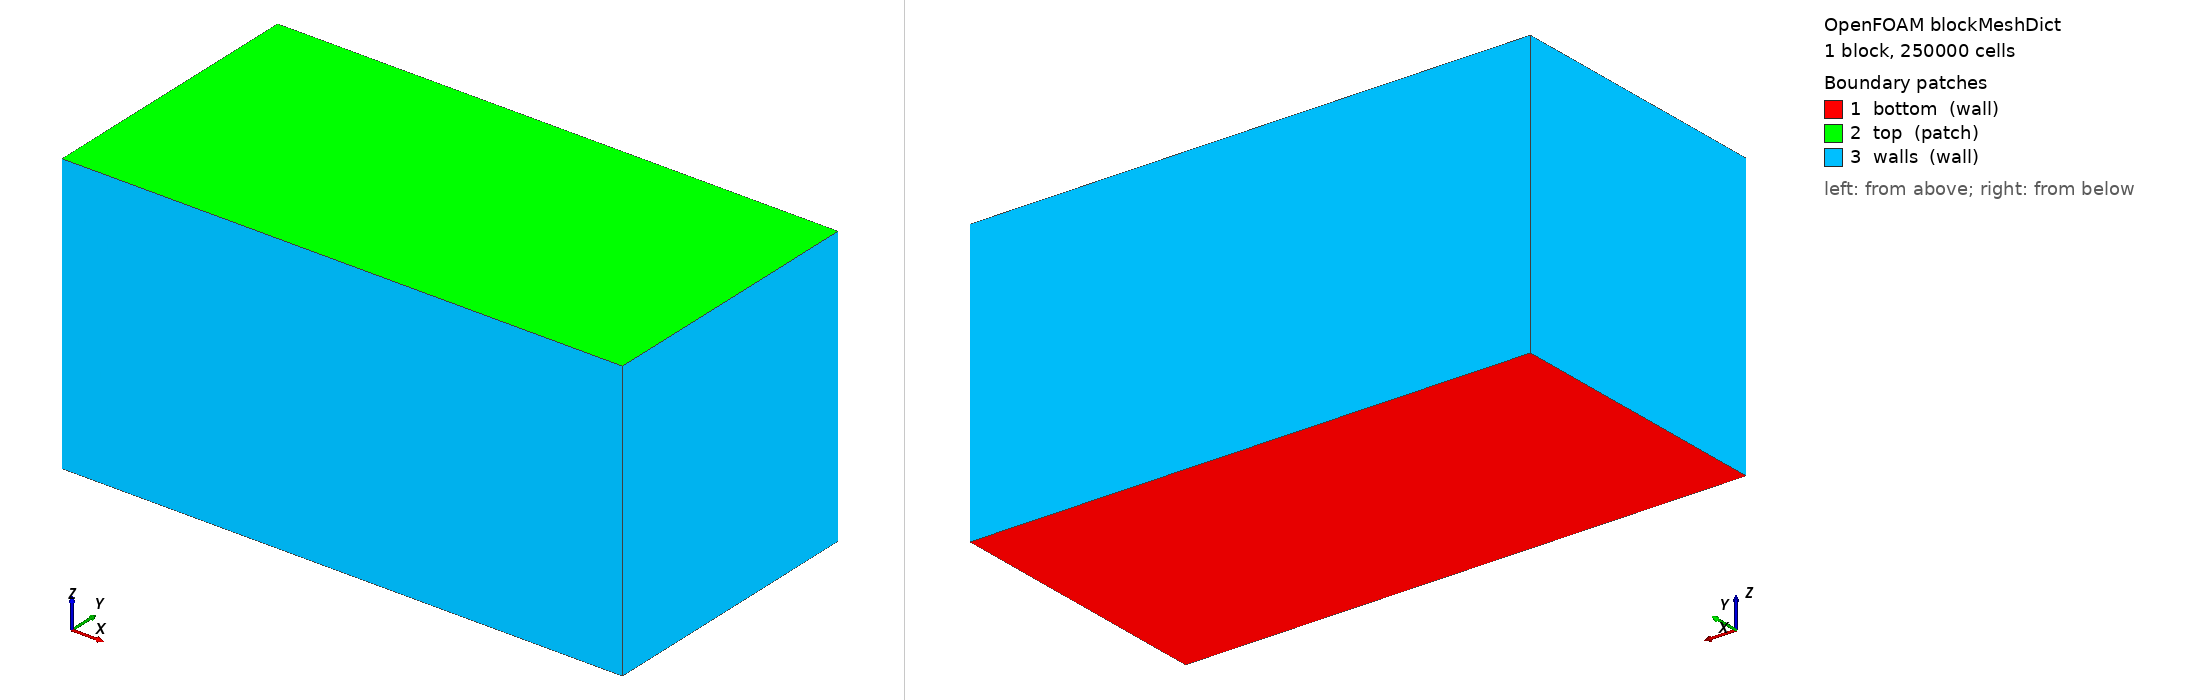

OpenFOAM case: the mesh blockMesh builds from blockMeshDict, 1 block(s), 250000 cells. Boundary patches (legend numbers): 1 bottom (wall), 2 top (patch), 3 walls (wall). Left view from above one corner, right view from below the opposite corner. Boundary conditions: 0 field file(s) under 0/; 0 of 3 drawn patches have an entry in a shipped field file.

=== system/blockMeshDict ===
/*--------------------------------*- C++ -*----------------------------------*\
| EX1 검증케이스 · 직육면체 L:B:d = 2:1:1  (기본: L=0.4, B=d=0.2, z-상향)      |
|  다른 크기는 아래 Lx/Ly/Lz 와 셀수(nx/ny/nz)만 바꾸면 됨 (run_sweep.sh 참조) |
|  기본 셀 ~4mm → 플룸 r=10mm ≈ 2.5셀(스크리닝용). 대형 크기는 플룸 국부세분 필요 |
\*---------------------------------------------------------------------------*/
FoamFile { version 2.0; format ascii; class dictionary; object blockMeshDict; }
// * * * * * * * * * * * * * * * * * * * * * * * * * * * * * * * * * * * * * //

scale   1;

Lx  1.00;
Ly  0.5000;
Lz  0.5000;

nx  100;
ny  50;
nz  50;

vertices
(
    (0    0    0 )
    ($Lx  0    0 )
    ($Lx  $Ly  0 )
    (0    $Ly  0 )
    (0    0    $Lz)
    ($Lx  0    $Lz)
    ($Lx  $Ly  $Lz)
    (0    $Ly  $Lz)
);

blocks
(
    hex (0 1 2 3 4 5 6 7) ($nx $ny $nz) simpleGrading (1 1 1)
);

edges ();

boundary
(
    bottom
    {
        type wall;
        faces ( (0 3 2 1) );
    }
    top
    {
        type patch;                 // 자유수면(Robin BC 부착 위해 patch)
        faces ( (4 5 6 7) );
    }
    walls
    {
        type wall;
        faces
        (
            (0 1 5 4)
            (2 3 7 6)
            (1 2 6 5)
            (3 0 4 7)
        );
    }
);

mergePatchPairs ();

// ************************************************************************* //


=== system/controlDict ===
/*--------------------------------*- C++ -*----------------------------------*\
| EX1 · 정상상태(simpleFoam) : 유동+DO 동시 수렴 (느린 DO 시간척도 회피)        |
|  'time' = SIMPLE 반복수. DO C 는 scalarTransport FO 가 매 반복 정상 solve.   |
|  D_eff = alphaD*nu + alphaDt*nut = Dmol + nut/Sct                            |
\*---------------------------------------------------------------------------*/
FoamFile { version 2.0; format ascii; class dictionary; object controlDict; }
// * * * * * * * * * * * * * * * * * * * * * * * * * * * * * * * * * * * * * //

application     simpleFoam;

startFrom       latestTime;
startTime       0;
stopAt          endTime;
endTime         2000;           // 최대 반복(수렴시 residualControl 로 조기종료)

deltaT          1;              // 정상상태 = 반복 카운터

writeControl    timeStep;
writeInterval   500;
purgeWrite      2;
writeCompression on;
writeFormat     ascii;
writePrecision  7;
timeFormat      general;
runTimeModifiable yes;

libs            ("libsolverFunctionObjects.so");

functions
{
    // ---- DO 이송-확산 (정상: ddt=steadyState → 정상 스칼라 solve) --------
    scalarTransportC
    {
        type            scalarTransport;
        libs            (solverFunctionObjects);
        field           C;
        executeControl  timeStep;
        executeInterval 1;
        writeControl    writeTime;
        bounded01       false;
        alphaD          2.0e-3;         // 분자확산 (Dmol/nu)
        alphaDt         1.4286;         // 난류확산 (1/Sct)
        nCorr           1;
        resetOnStartUp  false;

        fvOptions
        {
            // (1) 플룸 계면 O2 전달  S_air = kL*a*(C*-C)
            surfaceAir
            {
                type            scalarSemiImplicitSource;
                selectionMode   cellZone;
                cellZone        plume;
                volumeMode      specific;
                injectionRateSuSp { C (8.537e-3 -1.036e-3); }
            }
            // (2) 생물 소비 (5 g/L, 선형화 Monod)
            bioSink
            {
                type            scalarSemiImplicitSource;
                selectionMode   all;
                volumeMode      specific;
                injectionRateSuSp { C (0 -1.0e-4); }
            }
            // (3) 표층 재폭기 (flux-limited, a=250)
            surfaceReaer
            {
                type            scalarSemiImplicitSource;
                selectionMode   cellZone;
                cellZone        surface;
                volumeMode      specific;
                injectionRateSuSp { C (0.021342 -0.002590); }
            }
            // (4) 바닥 SOD (a=250)
            sedimentSOD
            {
                type            scalarSemiImplicitSource;
                selectionMode   cellZone;
                cellZone        sediment;
                volumeMode      specific;
                injectionRateSuSp { C (-0.001522 0); }
            }
        }
    }
}

// ************************************************************************* //
